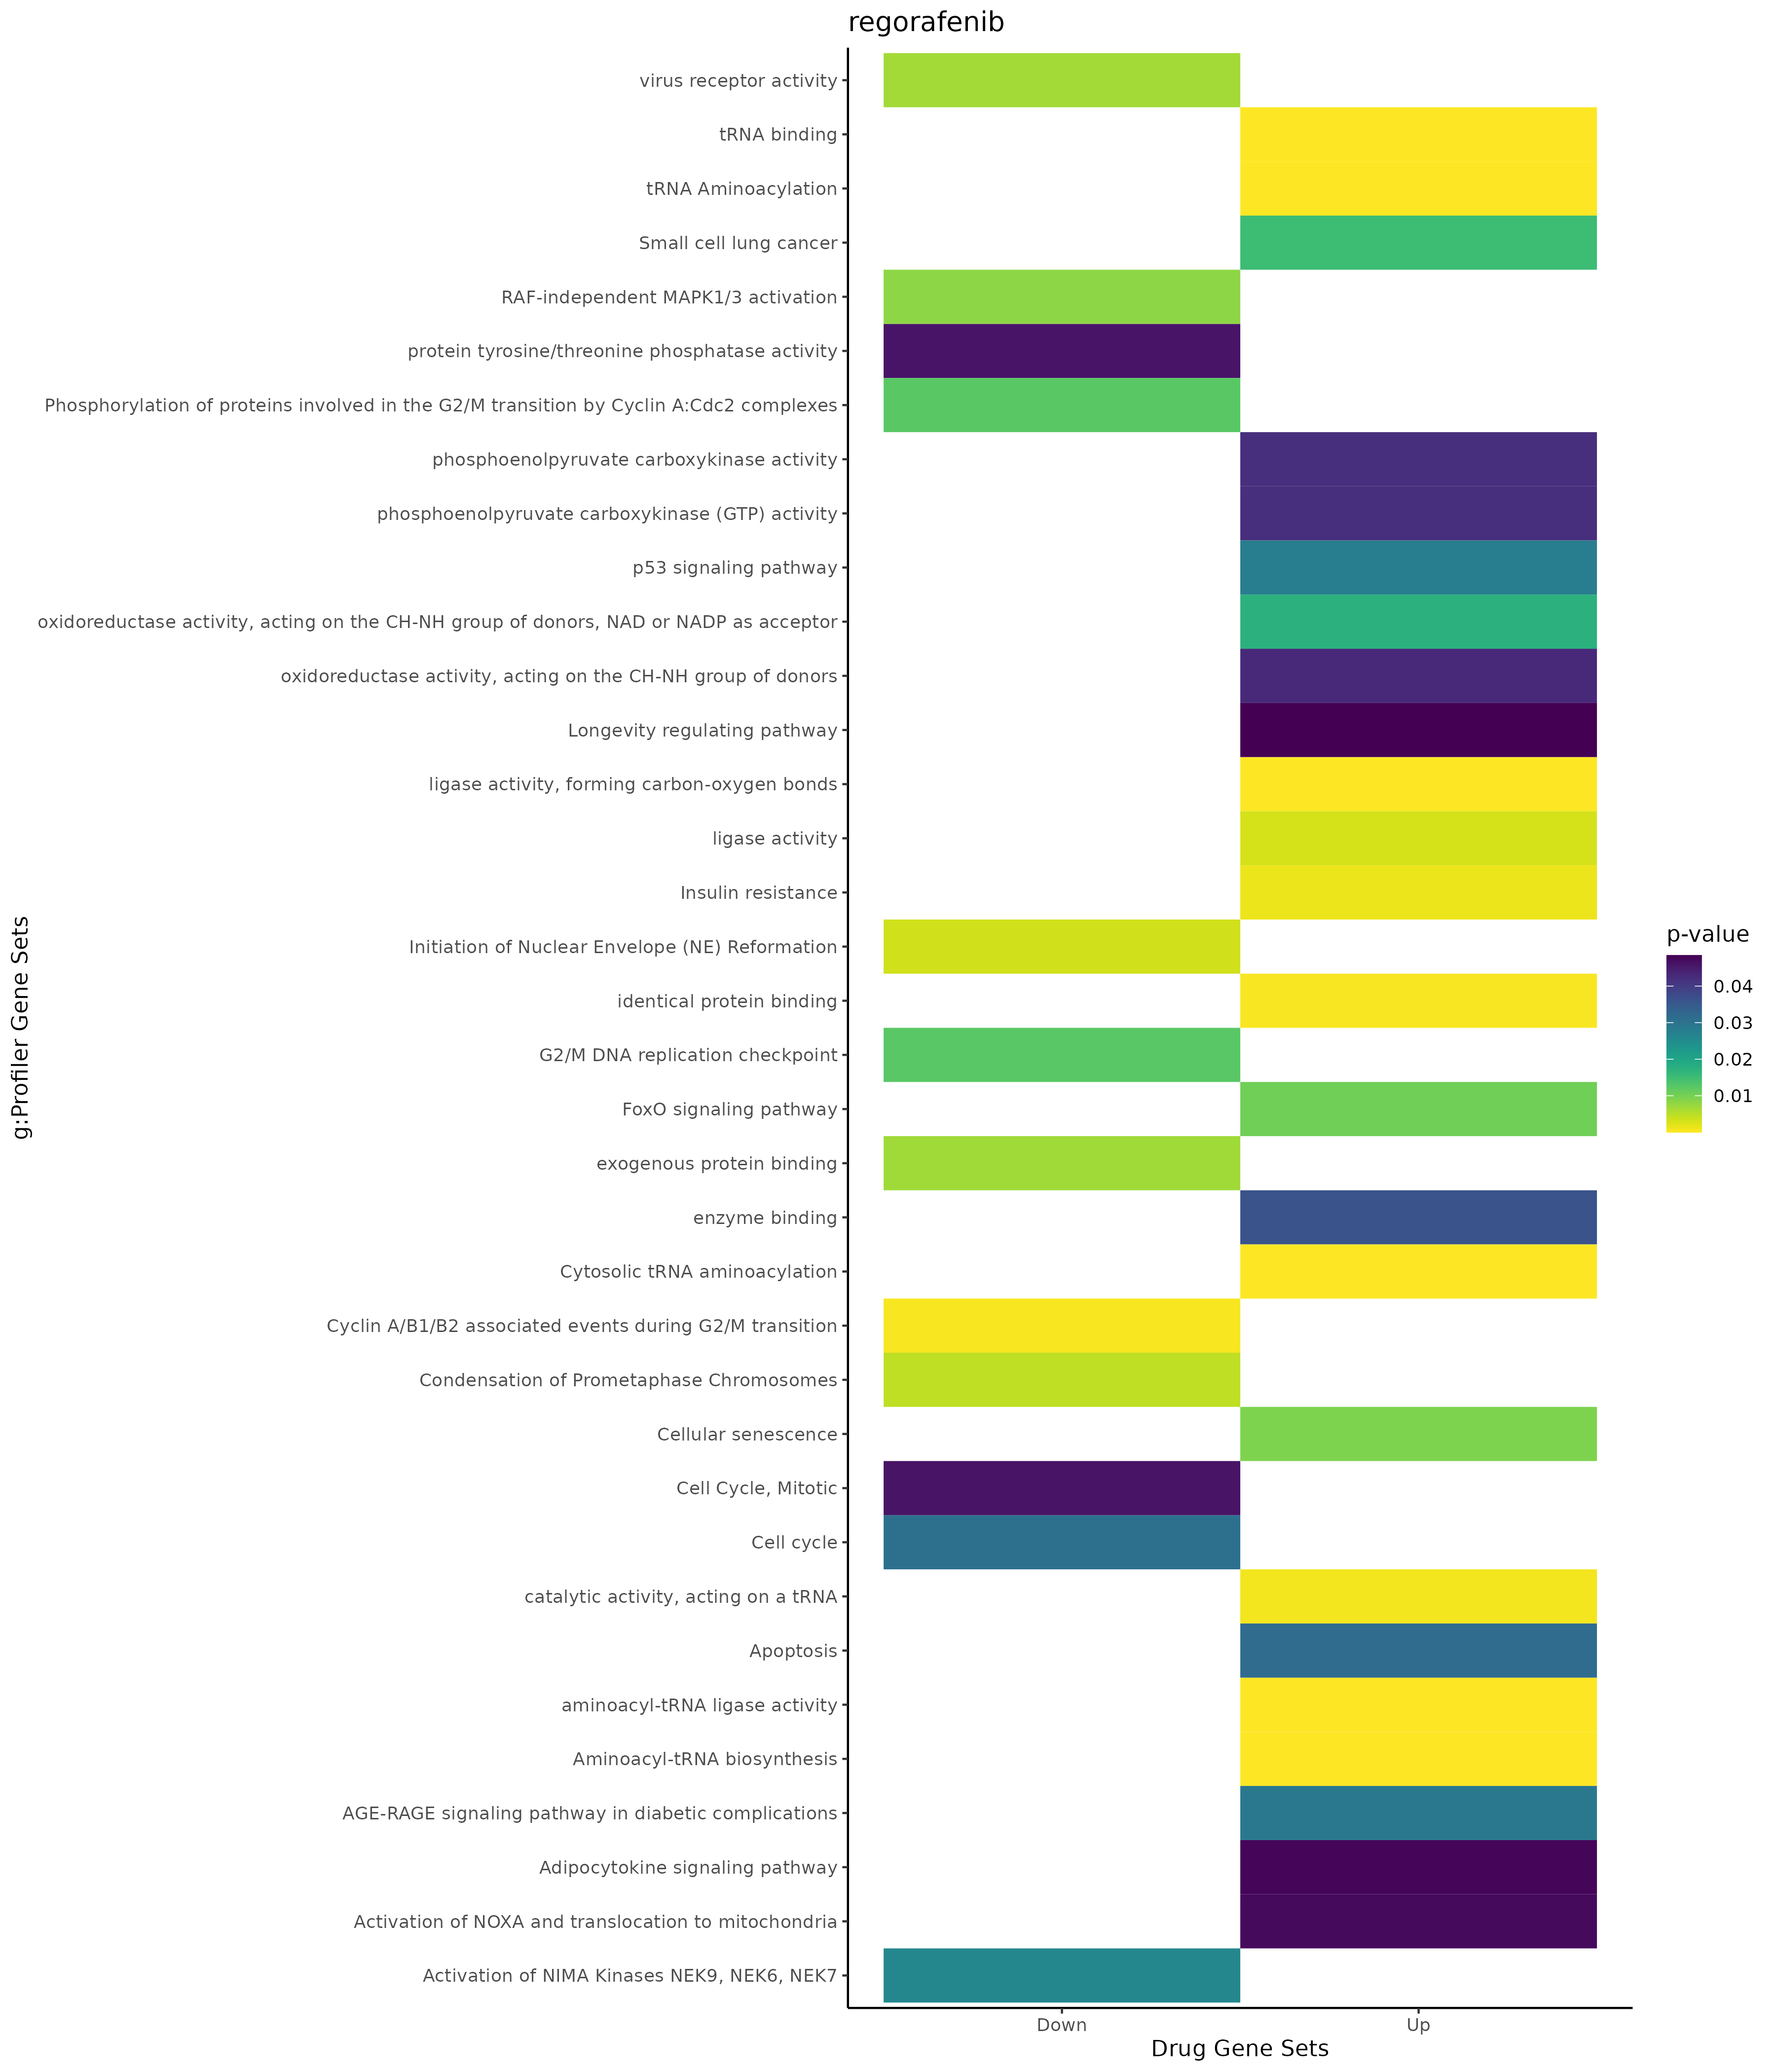

The file beside this chart, header and first rows:
; query; significant; p_value; term_size; query_size; intersection_size; precision; recall; term_id; source; term_name; effective_domain_size; source_order; set
1; query_1; TRUE; 0,0265562056933839; 3; 26; 2; 0,0769230769230769; 0,666666666666667; CORUM:577; CORUM; FHL2-p53-HIPK2 complex; 3385; 325; Up
2; query_1; TRUE; 1,09945765994636e-09; 925; 36; 16; 0,444444444444444; 0,0172972972972973; GO:0019752; GO:BP; carboxylic acid metabolic process; 21092; 6949; Up
3; query_1; TRUE; 1,6782874505567e-09; 951; 36; 16; 0,444444444444444; 0,0168243953732913; GO:0043436; GO:BP; oxoacid metabolic process; 21092; 12298; Up
4; query_1; TRUE; 1,87674272426256e-09; 958; 36; 16; 0,444444444444444; 0,0167014613778706; GO:0006082; GO:BP; organic acid metabolic process; 21092; 2112; Up
5; query_1; TRUE; 1,67526656365514e-06; 1837; 39; 18; 0,461538461538462; 0,00979858464888405; GO:0044281; GO:BP; small molecule metabolic process; 21092; 12692; Up
6; query_1; TRUE; 2,55404663654193e-06; 295; 36; 9; 0,25; 0,0305084745762712; GO:0006520; GO:BP; cellular amino acid metabolic process; 21092; 2489; Up
7; query_1; TRUE; 9,42441705821655e-06; 43; 31; 5; 0,161290322580645; 0,116279069767442; GO:0006418; GO:BP; tRNA aminoacylation for protein translat…; 21092; 2404; Up
8; query_1; TRUE; 1,49565352774909e-05; 47; 31; 5; 0,161290322580645; 0,106382978723404; GO:0043039; GO:BP; tRNA aminoacylation; 21092; 12081; Up
9; query_1; TRUE; 1,5139108388196e-05; 2107; 39; 18; 0,461538461538462; 0,00854295206454675; GO:0008219; GO:BP; cell death; 21092; 3556; Up
10; query_1; TRUE; 1,66785046913785e-05; 48; 31; 5; 0,161290322580645; 0,104166666666667; GO:0043038; GO:BP; amino acid activation; 21092; 12080; Up
11; query_1; TRUE; 1,81847515086087e-05; 3034; 39; 21; 0,538461538461538; 0,00692155570204351; GO:0010033; GO:BP; response to organic substance; 21092; 4303; Up
12; query_1; TRUE; 1,98939975726004e-05; 3049; 39; 21; 0,538461538461538; 0,00688750409970482; GO:0070887; GO:BP; cellular response to chemical stimulus; 21092; 19091; Up
13; query_1; TRUE; 2,51165028513778e-05; 6522; 40; 30; 0,75; 0,00459981600735971; GO:1901564; GO:BP; organonitrogen compound metabolic proces…; 21092; 24840; Up
14; query_1; TRUE; 3,38533568478636e-05; 1942; 39; 17; 0,435897435897436; 0,00875386199794027; GO:0012501; GO:BP; programmed cell death; 21092; 5112; Up
15; query_1; TRUE; 6,98764607062966e-05; 5854; 40; 28; 0,7; 0,00478305432183123; GO:1901576; GO:BP; organic substance biosynthetic process; 21092; 24851; Up
16; query_1; TRUE; 7,13629626236869e-05; 5462; 42; 28; 0,666666666666667; 0,00512632735261809; GO:0019538; GO:BP; protein metabolic process; 21092; 6764; Up
17; query_1; TRUE; 9,77561354713256e-05; 1138; 38; 13; 0,342105263157895; 0,0114235500878735; GO:0009628; GO:BP; response to abiotic stimulus; 21092; 3992; Up
18; query_1; TRUE; 9,90610528512068e-05; 5941; 40; 28; 0,7; 0,0047130112775627; GO:0009058; GO:BP; biosynthetic process; 21092; 3657; Up
19; query_1; TRUE; 0,000111773144133621; 1777; 40; 16; 0,4; 0,00900393922341024; GO:1901566; GO:BP; organonitrogen compound biosynthetic pro…; 21092; 24842; Up
20; query_1; TRUE; 0,000171521818530722; 1889; 39; 16; 0,41025641025641; 0,00847008999470619; GO:0006915; GO:BP; apoptotic process; 21092; 2851; Up
21; query_1; TRUE; 0,000212354730641465; 1655; 39; 15; 0,384615384615385; 0,00906344410876133; GO:1901700; GO:BP; response to oxygen-containing compound; 21092; 24953; Up
22; query_1; TRUE; 0,000222553390601541; 2814; 39; 19; 0,487179487179487; 0,00675195451314854; GO:0009605; GO:BP; response to external stimulus; 21092; 3973; Up
23; query_1; TRUE; 0,00026139751109427; 1201; 39; 13; 0,333333333333333; 0,0108243130724396; GO:0043603; GO:BP; cellular amide metabolic process; 21092; 12414; Up
24; query_1; TRUE; 0,000276035519062405; 4749; 41; 25; 0,609756097560976; 0,00526426616129712; GO:0048523; GO:BP; negative regulation of cellular process; 21092; 14825; Up
25; query_1; TRUE; 0,000304825742032621; 5782; 40; 27; 0,675; 0,00466966447595988; GO:0044249; GO:BP; cellular biosynthetic process; 21092; 12674; Up
26; query_1; TRUE; 0,000360974883819183; 3234; 39; 20; 0,512820512820513; 0,00618429189857761; GO:0044260; GO:BP; cellular macromolecule metabolic process; 21092; 12680; Up
27; query_1; TRUE; 0,000447596107145216; 4383; 39; 23; 0,58974358974359; 0,00524754734200319; GO:0042221; GO:BP; response to chemical; 21092; 11605; Up
28; query_1; TRUE; 0,000753498910427447; 1157; 37; 12; 0,324324324324324; 0,010371650821089; GO:0048646; GO:BP; anatomical structure formation involved …; 21092; 14927; Up
29; query_1; TRUE; 0,000777696247254334; 736; 37; 10; 0,27027027027027; 0,0135869565217391; GO:0006412; GO:BP; translation; 21092; 2399; Up
30; query_1; TRUE; 0,000914236935030144; 1109; 39; 12; 0,307692307692308; 0,0108205590622182; GO:0072359; GO:BP; circulatory system development; 21092; 20190; Up
31; query_1; TRUE; 0,000955968105943496; 1592; 39; 14; 0,358974358974359; 0,00879396984924623; GO:0009719; GO:BP; response to endogenous stimulus; 21092; 4063; Up
32; query_1; TRUE; 0,00110821488002731; 765; 37; 10; 0,27027027027027; 0,0130718954248366; GO:0043043; GO:BP; peptide biosynthetic process; 21092; 12085; Up
33; query_1; TRUE; 0,00124101856609297; 926; 39; 11; 0,282051282051282; 0,0118790496760259; GO:0006518; GO:BP; peptide metabolic process; 21092; 2488; Up
34; query_1; TRUE; 0,00130927444624539; 2567; 42; 18; 0,428571428571429; 0,0070120763537203; GO:0051246; GO:BP; regulation of protein metabolic process; 21092; 15681; Up
35; query_1; TRUE; 0,00134133341271112; 1637; 39; 14; 0,358974358974359; 0,00855222968845449; GO:0010941; GO:BP; regulation of cell death; 21092; 5058; Up
36; query_1; TRUE; 0,00161383785517128; 291; 38; 7; 0,184210526315789; 0,0240549828178694; GO:0044262; GO:BP; cellular carbohydrate metabolic process; 21092; 12681; Up
37; query_1; TRUE; 0,00163555031395164; 417; 39; 8; 0,205128205128205; 0,0191846522781775; GO:0045936; GO:BP; negative regulation of phosphate metabol…; 21092; 13624; Up
38; query_1; TRUE; 0,00166526146293016; 418; 39; 8; 0,205128205128205; 0,0191387559808612; GO:0010563; GO:BP; negative regulation of phosphorus metabo…; 21092; 4710; Up
39; query_1; TRUE; 0,00198038633789444; 2405; 37; 16; 0,432432432432432; 0,00665280665280665; GO:0071310; GO:BP; cellular response to organic substance; 21092; 19316; Up
40; query_1; TRUE; 0,00198791022457507; 1193; 39; 12; 0,307692307692308; 0,0100586756077117; GO:0034645; GO:BP; cellular macromolecule biosynthetic proc…; 21092; 9991; Up
41; query_1; TRUE; 0,00206837524449664; 302; 38; 7; 0,184210526315789; 0,0231788079470199; GO:0036293; GO:BP; response to decreased oxygen levels; 21092; 10981; Up
42; query_1; TRUE; 0,00223820656549941; 4369; 39; 22; 0,564102564102564; 0,00503547722590982; GO:0048731; GO:BP; system development; 21092; 15011; Up
43; query_1; TRUE; 0,00267154735227638; 1001; 39; 11; 0,282051282051282; 0,010989010989011; GO:0060548; GO:BP; negative regulation of cell death; 21092; 17292; Up
44; query_1; TRUE; 0,00278280665075249; 2627; 39; 17; 0,435897435897436; 0,00647125999238675; GO:0035556; GO:BP; intracellular signal transduction; 21092; 10450; Up
45; query_1; TRUE; 0,0029408034567244; 616; 39; 9; 0,230769230769231; 0,0146103896103896; GO:0048514; GO:BP; blood vessel morphogenesis; 21092; 14816; Up
46; query_1; TRUE; 0,00380839865610571; 331; 38; 7; 0,184210526315789; 0,0211480362537764; GO:0070482; GO:BP; response to oxygen levels; 21092; 18862; Up
47; query_1; TRUE; 0,00384429106963825; 1039; 39; 11; 0,282051282051282; 0,0105871029836381; GO:0051248; GO:BP; negative regulation of protein metabolic…; 21092; 15683; Up
48; query_1; TRUE; 0,0041956237565341; 473; 39; 8; 0,205128205128205; 0,0169133192389006; GO:0031667; GO:BP; response to nutrient levels; 21092; 8423; Up
49; query_1; TRUE; 0,00464247336152289; 896; 37; 10; 0,27027027027027; 0,0111607142857143; GO:0043604; GO:BP; amide biosynthetic process; 21092; 12415; Up
50; query_1; TRUE; 0,00475068553392958; 1186; 29; 10; 0,344827586206897; 0,00843170320404722; GO:1901701; GO:BP; cellular response to oxygen-containing c…; 21092; 24954; Up
51; query_1; TRUE; 0,00553073266227291; 54; 38; 4; 0,105263157894737; 0,0740740740740741; GO:0042149; GO:BP; cellular response to glucose starvation; 21092; 11548; Up
52; query_1; TRUE; 0,00603395991909418; 526; 37; 8; 0,216216216216216; 0,0152091254752852; GO:0001525; GO:BP; angiogenesis; 21092; 435; Up
53; query_1; TRUE; 0,00671626486718711; 504; 39; 8; 0,205128205128205; 0,0158730158730159; GO:0009991; GO:BP; response to extracellular stimulus; 21092; 4273; Up
54; query_1; TRUE; 0,00695625327353173; 154; 32; 5; 0,15625; 0,0324675324675325; GO:0016052; GO:BP; carbohydrate catabolic process; 21092; 5648; Up
55; query_1; TRUE; 0,00760359118910988; 1356; 39; 12; 0,307692307692308; 0,00884955752212389; GO:0080134; GO:BP; regulation of response to stress; 21092; 20849; Up
56; query_1; TRUE; 0,00775216349026217; 1117; 39; 11; 0,282051282051282; 0,00984780662488809; GO:1901698; GO:BP; response to nitrogen compound; 21092; 24951; Up
57; query_1; TRUE; 0,00868280511969934; 703; 39; 9; 0,230769230769231; 0,0128022759601707; GO:0001568; GO:BP; blood vessel development; 21092; 462; Up
58; query_1; TRUE; 0,0102970339803569; 63; 38; 4; 0,105263157894737; 0,0634920634920635; GO:0070059; GO:BP; intrinsic apoptotic signaling pathway in…; 21092; 18597; Up
59; query_1; TRUE; 0,0105942597145614; 604; 17; 6; 0,352941176470588; 0,00993377483443709; GO:0032787; GO:BP; monocarboxylic acid metabolic process; 21092; 9017; Up
60; query_1; TRUE; 0,0107512614874862; 2248; 39; 15; 0,384615384615385; 0,00667259786476868; GO:0031324; GO:BP; negative regulation of cellular metaboli…; 21092; 8250; Up
... 187 more rows
